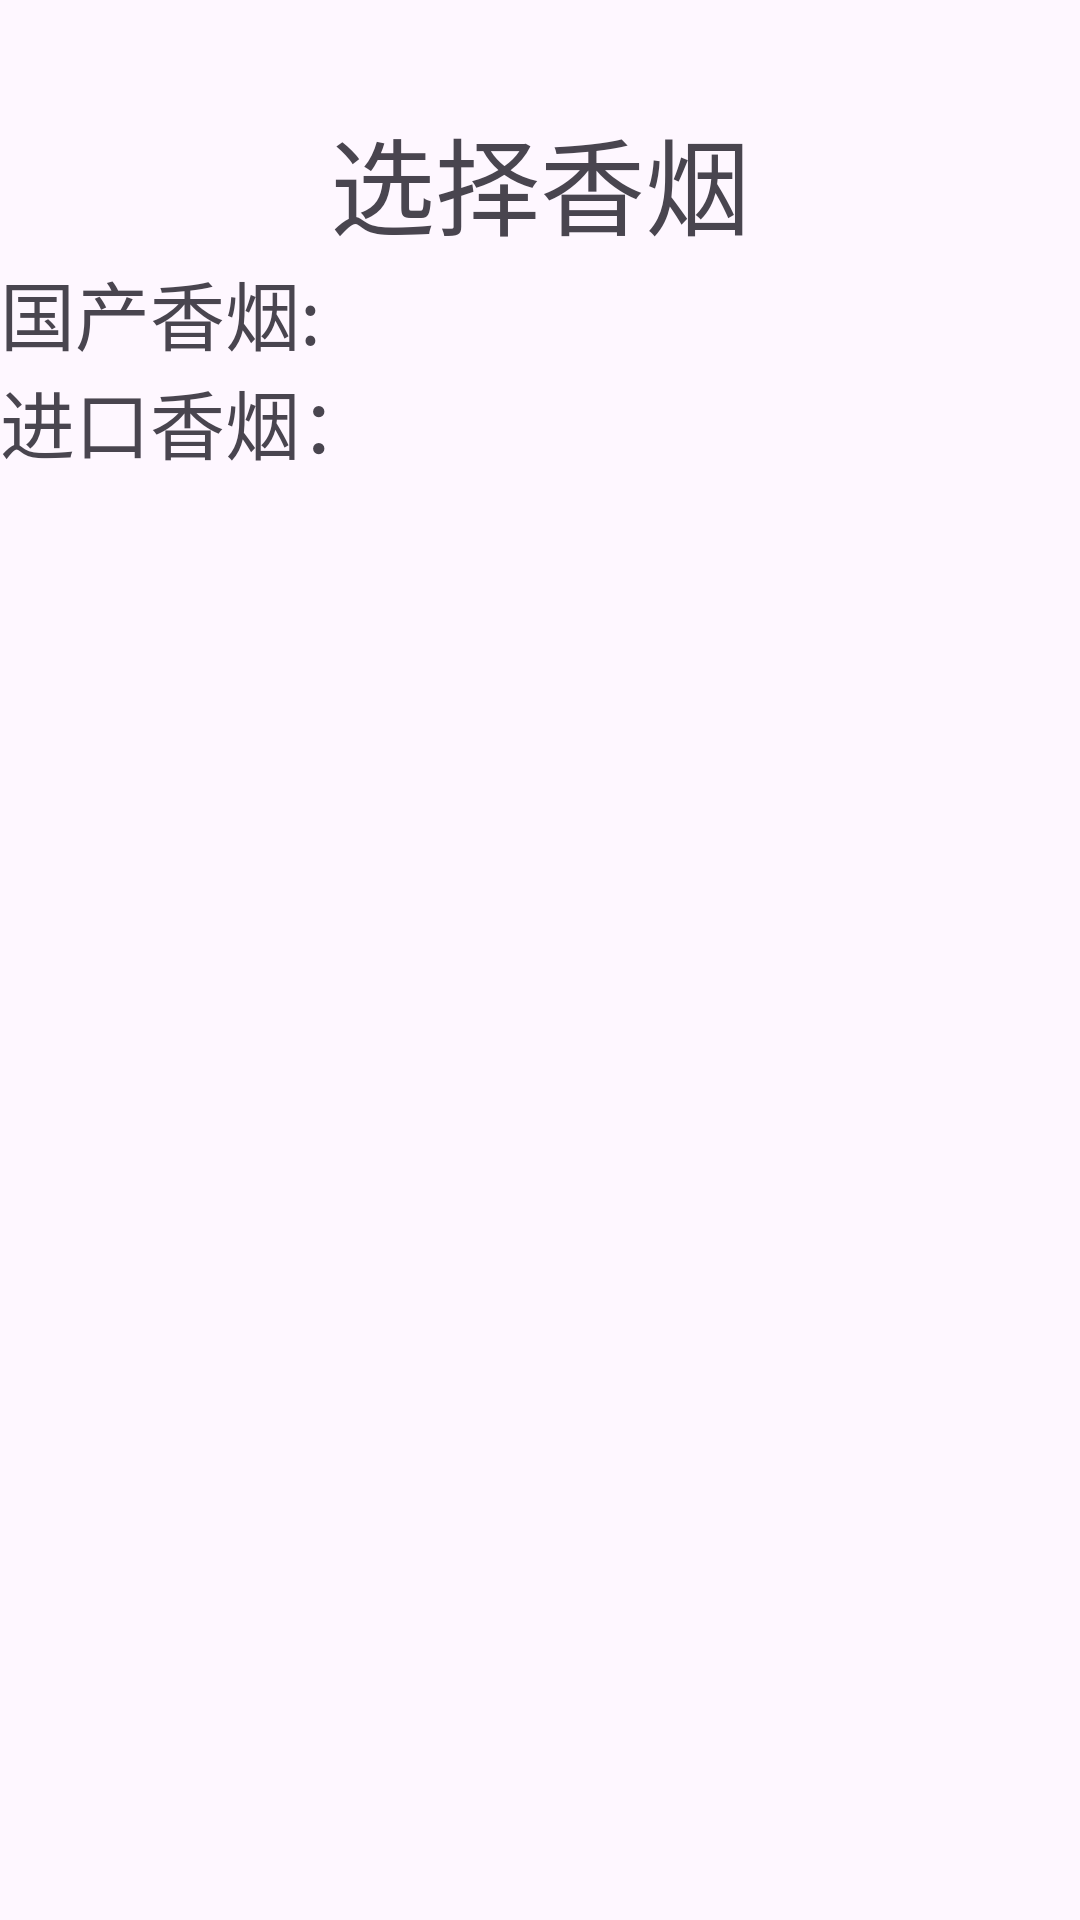

The Android layout XML behind this screen, and the referenced resources:
<!-- AndroidManifest.xml: application theme Theme.ElectricCigarette_02 -->
<!-- res/layout/activity_main.xml -->
<?xml version="1.0" encoding="utf-8"?>
<LinearLayout
    android:orientation="vertical"
    xmlns:android="http://schemas.android.com/apk/res/android"
    android:layout_width="match_parent"
    android:layout_height="match_parent">

    <LinearLayout
        android:layout_marginTop="35dp"
        android:orientation="vertical"
        android:layout_width="match_parent"
        android:layout_height="wrap_content">

        <TextView
            android:id="@+id/tv_title"
            android:layout_gravity="center"
            android:layout_width="wrap_content"
            android:layout_height="wrap_content"
            android:textSize="35dp"
            android:text="选择香烟"/>

    </LinearLayout>

    <TextView
        android:id="@+id/tv_title_china"
        android:layout_width="wrap_content"
        android:layout_height="wrap_content"
        android:textSize="25dp"
        android:text="国产香烟:"/>


    <androidx.recyclerview.widget.RecyclerView
        android:id="@+id/recyclerView_china"
        android:layout_width="match_parent"
        android:layout_height="wrap_content"
        android:orientation="horizontal" />

    <TextView
        android:id="@+id/tv_title_inport"
        android:layout_width="wrap_content"
        android:layout_height="wrap_content"
        android:textSize="25dp"
        android:text="进口香烟："/>

    <androidx.recyclerview.widget.RecyclerView
        android:id="@+id/recyclerView_inport"
        android:layout_width="match_parent"
        android:layout_height="wrap_content"
        android:orientation="horizontal" />



</LinearLayout>
<!-- resources referenced by this layout -->
<resources>
  <style name="Theme.ElectricCigarette_02" parent="Base.Theme.ElectricCigarette_02" />
  <style name="Base.Theme.ElectricCigarette_02" parent="Theme.Material3.DayNight.NoActionBar">
          
          
      </style>
</resources>
